Dataset: Learning (GitHub, Amram15/RadarTesting). Classes: drinking, falling, picking up, sitting, standing, walking.

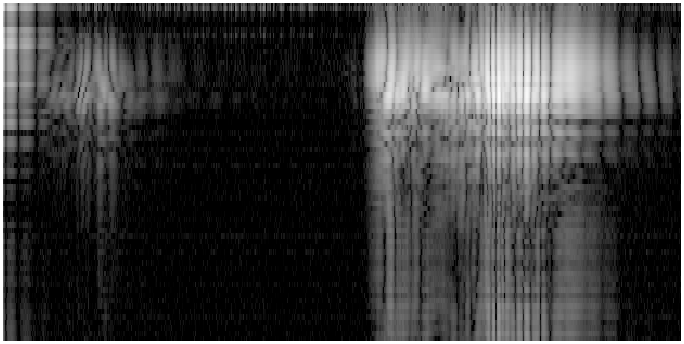
Label: standing

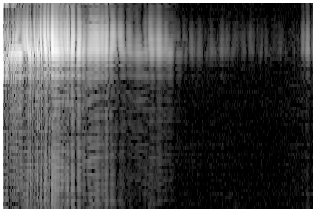
Label: standing

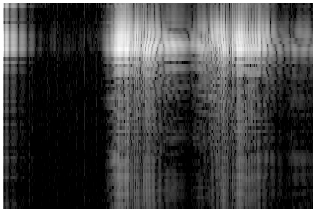
Label: picking up

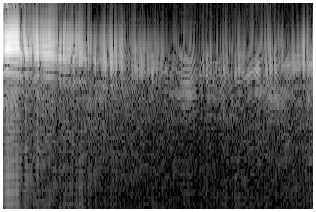
Label: walking

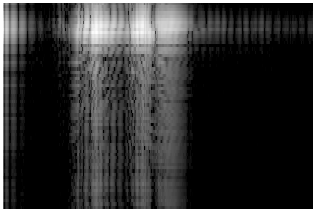
Label: drinking

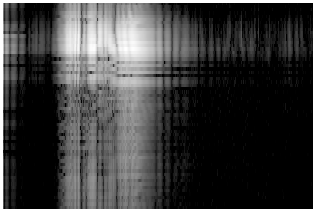
Label: sitting
